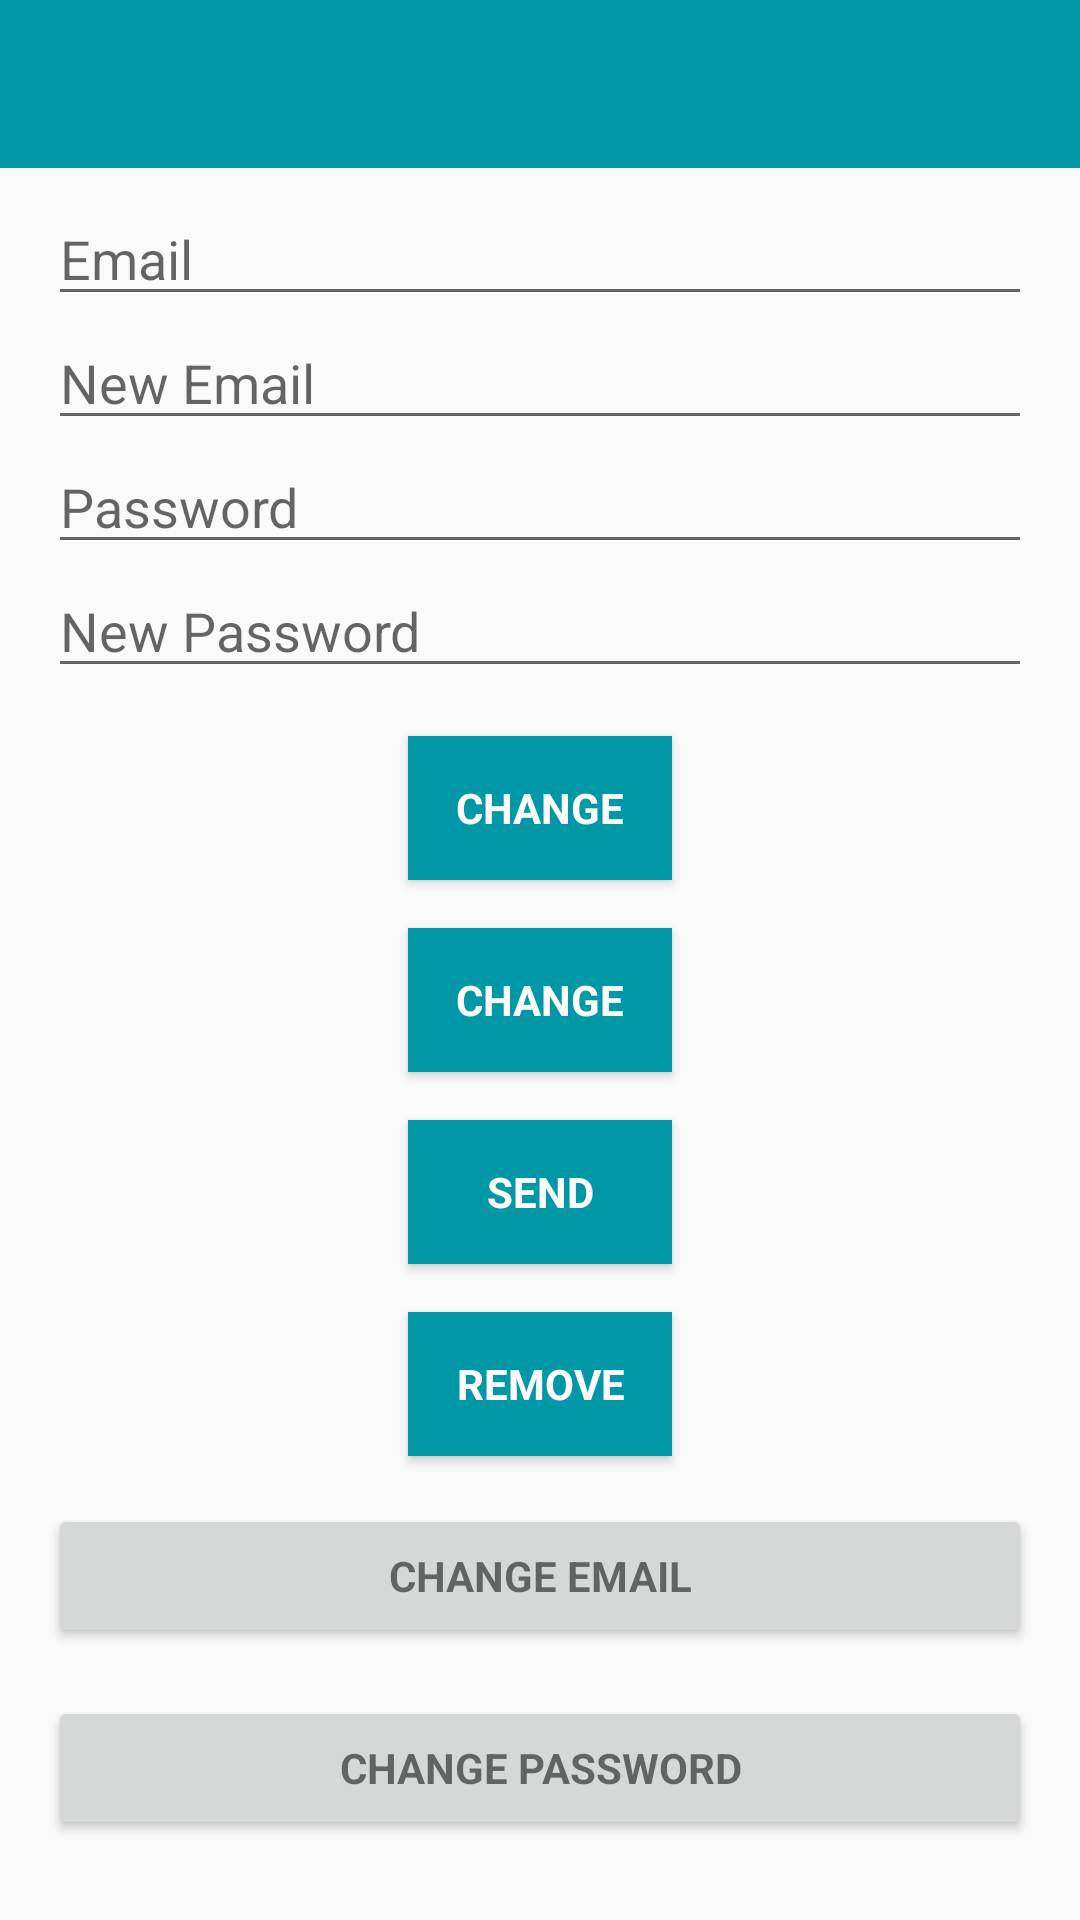

This screen was rendered from an Android layout file. Write that file and the resources it references.
<!-- AndroidManifest.xml: application theme AppTheme -->
<!-- res/layout/activity_main.xml -->
<?xml version="1.0" encoding="utf-8"?>
<RelativeLayout  xmlns:android="http://schemas.android.com/apk/res/android"
    xmlns:app="http://schemas.android.com/apk/res-auto"
    xmlns:tools="http://schemas.android.com/tools"
    android:layout_width="match_parent"
    android:layout_height="match_parent"
    android:fitsSystemWindows="true"
    tools:context=".MainActivity">

    <android.support.design.widget.AppBarLayout
        android:layout_width="match_parent"
        android:layout_height="wrap_content"
        app:elevation="0dp">

            <android.support.v7.widget.Toolbar
            android:id="@+id/toolbar"
            android:layout_width="match_parent"
            android:layout_height="?attr/actionBarSize"
            android:background="?attr/colorPrimaryDark"
            app:layout_scrollFlags="scroll|enterAlways"
            />

    </android.support.design.widget.AppBarLayout>

    <LinearLayout
        android:layout_width="match_parent"
        android:layout_height="wrap_content"
        android:orientation="vertical"
        android:paddingBottom="@dimen/activity_vertical_margin"
        android:paddingLeft="@dimen/activity_horizontal_margin"
        android:paddingRight="@dimen/activity_horizontal_margin"
        android:paddingTop="64dp"
        app:layout_behavior="@string/action_sign_in_short">

        <EditText
            android:id="@+id/old_email"
            android:layout_width="match_parent"
            android:layout_height="wrap_content"
            android:hint="@string/hint_email"
            android:inputType="textEmailAddress"
            android:maxLines="1"
            android:singleLine="true" />

        <EditText
            android:id="@+id/new_email"
            android:layout_width="match_parent"
            android:layout_height="wrap_content"
            android:hint="@string/hint_new_email"
            android:inputType="textEmailAddress"
            android:maxLines="1"
            android:singleLine="true" />

        <EditText
            android:id="@+id/password"
            android:layout_width="match_parent"
            android:layout_height="wrap_content"
            android:focusableInTouchMode="true"
            android:hint="@string/hint_password"
            android:imeOptions="actionUnspecified"
            android:inputType="textPassword"
            android:maxLines="1"
            android:singleLine="true" />

        <EditText
            android:id="@+id/newPassword"
            android:layout_width="match_parent"
            android:layout_height="wrap_content"
            android:focusableInTouchMode="true"
            android:hint="@string/new_pass"
            android:imeOptions="actionUnspecified"
            android:inputType="textPassword"
            android:maxLines="1"
            android:singleLine="true" />

        <Button
            android:layout_gravity="center"
            android:id="@+id/changeEmail"
            style="?android:textAppearanceSmall"
            android:layout_width="wrap_content"
            android:layout_height="wrap_content"
            android:layout_marginTop="16dp"
            android:background="@color/colorPrimaryDark"
            android:text="@string/btn_change"
            android:textColor="@android:color/white"
            android:textStyle="bold" />

        <Button
            android:layout_gravity="center"
            android:id="@+id/changePass"
            style="?android:textAppearanceSmall"
            android:layout_width="wrap_content"
            android:layout_height="wrap_content"
            android:layout_marginTop="16dp"
            android:background="@color/colorPrimaryDark"
            android:text="@string/btn_change"
            android:textColor="@android:color/white"
            android:textStyle="bold" />

        <Button
            android:layout_gravity="center"
            android:id="@+id/send"
            style="?android:textAppearanceSmall"
            android:layout_width="wrap_content"
            android:layout_height="wrap_content"
            android:layout_marginTop="16dp"
            android:background="@color/colorPrimaryDark"
            android:text="@string/btn_send"
            android:textColor="@android:color/white"
            android:textStyle="bold" />

        <ProgressBar
            android:id="@+id/progressBar"
            android:layout_width="30dp"
            android:layout_height="30dp"
            android:visibility="gone" />

        <Button
            android:layout_gravity="center"
            android:id="@+id/remove"
            style="?android:textAppearanceSmall"
            android:layout_width="wrap_content"
            android:layout_height="wrap_content"
            android:layout_marginTop="16dp"
            android:background="@color/colorPrimaryDark"
            android:text="@string/btn_remove"
            android:textColor="@android:color/white"
            android:textStyle="bold" />

        <Button
            android:id="@+id/change_email_button"
            style="?android:textAppearanceSmall"
            android:layout_width="match_parent"
            android:layout_height="wrap_content"
            android:layout_marginTop="16dp"
            android:text="@string/change_email"
            android:textStyle="bold" />

        <Button
            android:id="@+id/change_password_button"
            style="?android:textAppearanceSmall"
            android:layout_width="match_parent"
            android:layout_height="wrap_content"
            android:layout_marginTop="16dp"
            android:text="@string/change_password"
            android:textStyle="bold" />

        <Button
            android:id="@+id/sending_pass_reset_button"
            style="?android:textAppearanceSmall"
            android:layout_width="match_parent"
            android:layout_height="wrap_content"
            android:layout_marginTop="16dp"
            android:text="@string/send_password_reset_email"
            android:textStyle="bold" />

        <Button
            android:id="@+id/remove_user_button"
            style="?android:textAppearanceSmall"
            android:layout_width="match_parent"
            android:layout_height="wrap_content"
            android:layout_marginTop="16dp"
            android:text="@string/remove_user"
            android:textStyle="bold" />

        <Button
            android:id="@+id/sign_out"
            style="?android:textAppearanceSmall"
            android:layout_width="match_parent"
            android:layout_height="wrap_content"
            android:layout_marginTop="16dp"
            android:background="@color/colorPrimary"
            android:text="@string/btn_sign_out"
            android:textColor="@android:color/white"
            android:textStyle="bold" />

    </LinearLayout>

</RelativeLayout >
<!-- resources referenced by this layout -->
<resources>
  <color name="colorPrimary">#00bcd4</color>
  <color name="colorPrimaryDark">#0097a7</color>
  <dimen name="activity_horizontal_margin">16dp</dimen>
  <dimen name="activity_vertical_margin">16dp</dimen>
  <string name="action_sign_in_short">Register</string>
  <string name="btn_change">Change</string>
  <string name="btn_remove">Remove</string>
  <string name="btn_send">Send</string>
  <string name="btn_sign_out">Sign Out</string>
  <string name="change_email">Change Email</string>
  <string name="change_password">Change Password</string>
  <string name="hint_email">Email</string>
  <string name="hint_new_email">New Email</string>
  <string name="hint_password">Password</string>
  <string name="new_pass">New Password</string>
  <string name="remove_user">Remove user</string>
  <string name="send_password_reset_email">Send Password reset email</string>
  <style name="AppTheme" parent="Theme.AppCompat.Light.DarkActionBar">
      
      <item name="colorPrimary">@color/colorPrimary</item>
      <item name="colorPrimaryDark">@color/colorPrimaryDark</item>
      <item name="colorAccent">@color/colorAccent</item>
      <item name="windowActionBar">false</item>
      <item name="windowNoTitle">true</item>
    </style>
  <color name="colorAccent">#f2fe71</color>
</resources>
